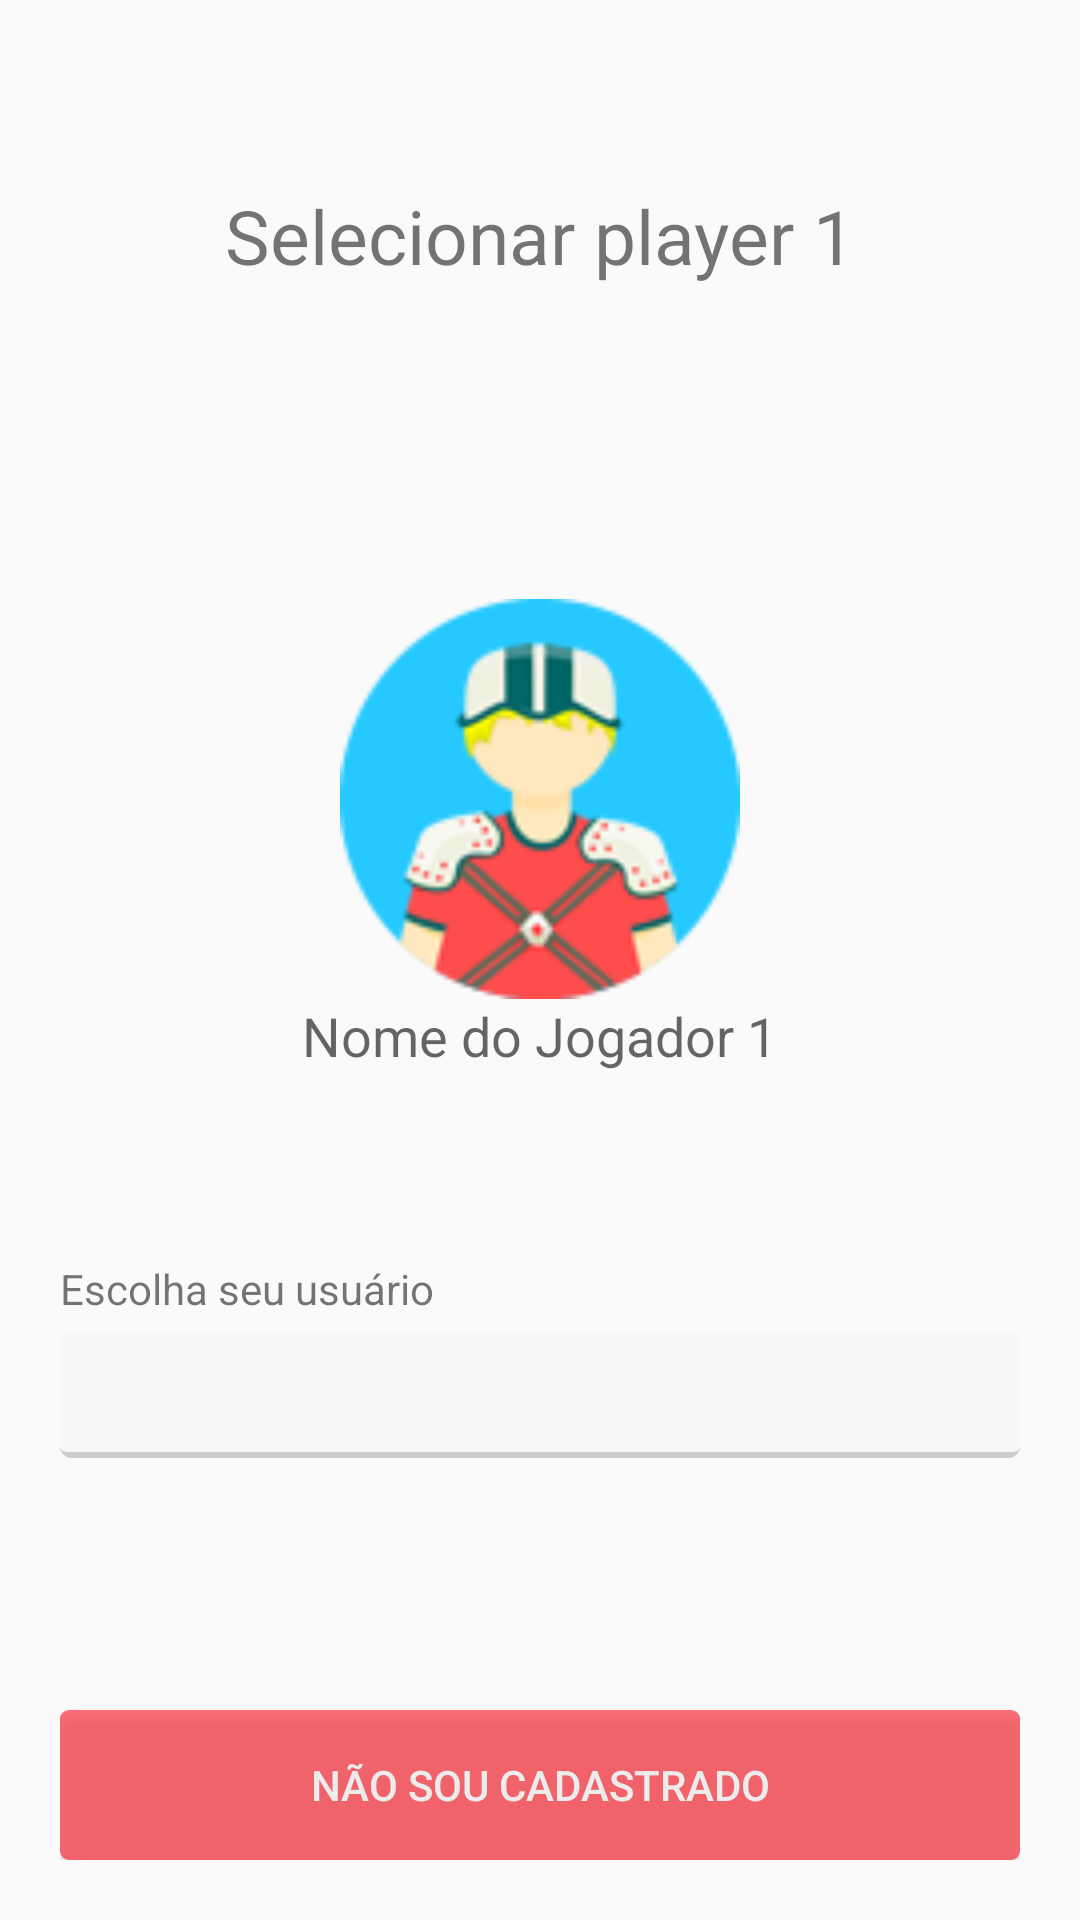

Produce the Android XML layout that renders to this screen, including the resource entries it uses.
<!-- AndroidManifest.xml: application theme AppTheme -->
<!-- res/layout/activity_choose_player_one.xml -->
<LinearLayout xmlns:android="http://schemas.android.com/apk/res/android"
    xmlns:tools="http://schemas.android.com/tools"
    android:layout_width="fill_parent"
    android:layout_height="fill_parent"
    android:orientation="vertical"
    tools:context="br.com.example.gameofvelha.ChoosePlayer"
    android:padding="20dp"
    >

    <LinearLayout
        android:layout_weight="2"
        android:gravity="center"
        android:layout_height="wrap_content"
        android:layout_width="fill_parent"
        android:orientation="vertical">

        <TextView
            android:layout_width="wrap_content"
            android:layout_height="wrap_content"
            android:text="@string/playerSelection1"
            android:textSize="25sp"
            android:id="@+id/textView"/>

    </LinearLayout>


    <LinearLayout
        android:gravity="center"
        android:layout_weight="3"
        android:layout_height="wrap_content"
        android:layout_width="fill_parent"
        android:orientation="vertical">

        <ImageView
            android:layout_width="wrap_content"
            android:layout_height="wrap_content"
            android:src="@drawable/iconeloiro"/>

        <TextView
            android:text="@string/nomeUsuario1"
            android:textAppearance="?android:attr/textAppearanceMedium"
            android:layout_width="wrap_content"
            android:layout_height="wrap_content"
            android:id="@+id/txt_apelidio_escolherPlayer"
            />

    </LinearLayout>

    <LinearLayout
        android:layout_weight="1"
        android:layout_height="wrap_content"
        android:layout_width="fill_parent"
        android:orientation="vertical">

        <TextView
            android:layout_width="wrap_content"
            android:layout_height="wrap_content"
            android:text="Escolha seu usuário"
            android:layout_marginBottom="5dp"
            />

        <Spinner
            android:layout_width="fill_parent"
            android:layout_height="wrap_content"
            android:id="@+id/spinner_players_menu"
            android:prompt="@string/app_name"
            android:background="@drawable/spinner_style"
           />
    </LinearLayout>

   <LinearLayout
       android:gravity="bottom"
       android:layout_weight="1"
       android:layout_width="fill_parent"
       android:layout_height="wrap_content"
       android:orientation="vertical"
       >

       <Button
           android:layout_width="fill_parent"
           android:layout_height="50dp"
           android:background="@drawable/botao_principal"
           android:textColor="@color/lightgray"
           android:text="Não sou cadastrado"
           android:id="@+id/btn_novo_escolherPlayer" />


   </LinearLayout>

</LinearLayout>
<!-- resources referenced by this layout -->
<resources>
  <item name="lightgray" type="color">#ffececec</item>
  <!-- drawable botao_principal (drawable) -->
  <?xml version="1.0" encoding="utf-8"?>
  <selector xmlns:android="http://schemas.android.com/apk/res/android">
  
      <item android:state_pressed="true" >
          <shape>
              <solid
                  android:color="@color/green" />
              <corners
                  android:radius="3dp" />
          </shape>
      </item>
      <item>
          <shape>
              <solid
                  android:color="@color/vermelhoclaro" />
              <corners
                  android:radius="3dp" />
          </shape>
      </item>
  
  </selector>
  <!-- drawable iconeloiro: png bitmap (drawable-ldpi, 73683 bytes) -->
  <!-- drawable spinner_style (drawable) -->
  <?xml version="1.0" encoding="utf-8"?>
  <layer-list xmlns:android="http://schemas.android.com/apk/res/android">
      <item>
          <shape android:shape="rectangle">
              <solid android:color="#CCC"/>
              <corners android:radius="4dp" />
          </shape>
      </item>
  
      <item
          android:left="0dp"
          android:right="0dp"
          android:top="0dp"
          android:bottom="2dp">
  
          <shape
              android:shape="rectangle">
              <solid android:color="#F7F7F7"/>
              <size android:height="40dp"/>
  
              <corners android:radius="2dp" />
          </shape>
      </item>
  </layer-list>
  <string name="app_name">Game Of Velha</string>
  <string name="nomeUsuario1">Nome do Jogador 1</string>
  <string name="playerSelection1">Selecionar player 1</string>
  <style name="AppTheme" parent="Theme.AppCompat.Light.DarkActionBar">
          
      </style>
  <item name="green" type="color">#4ACF91</item>
  <item name="vermelhoclaro" type="color">#99ff1521</item>
</resources>
